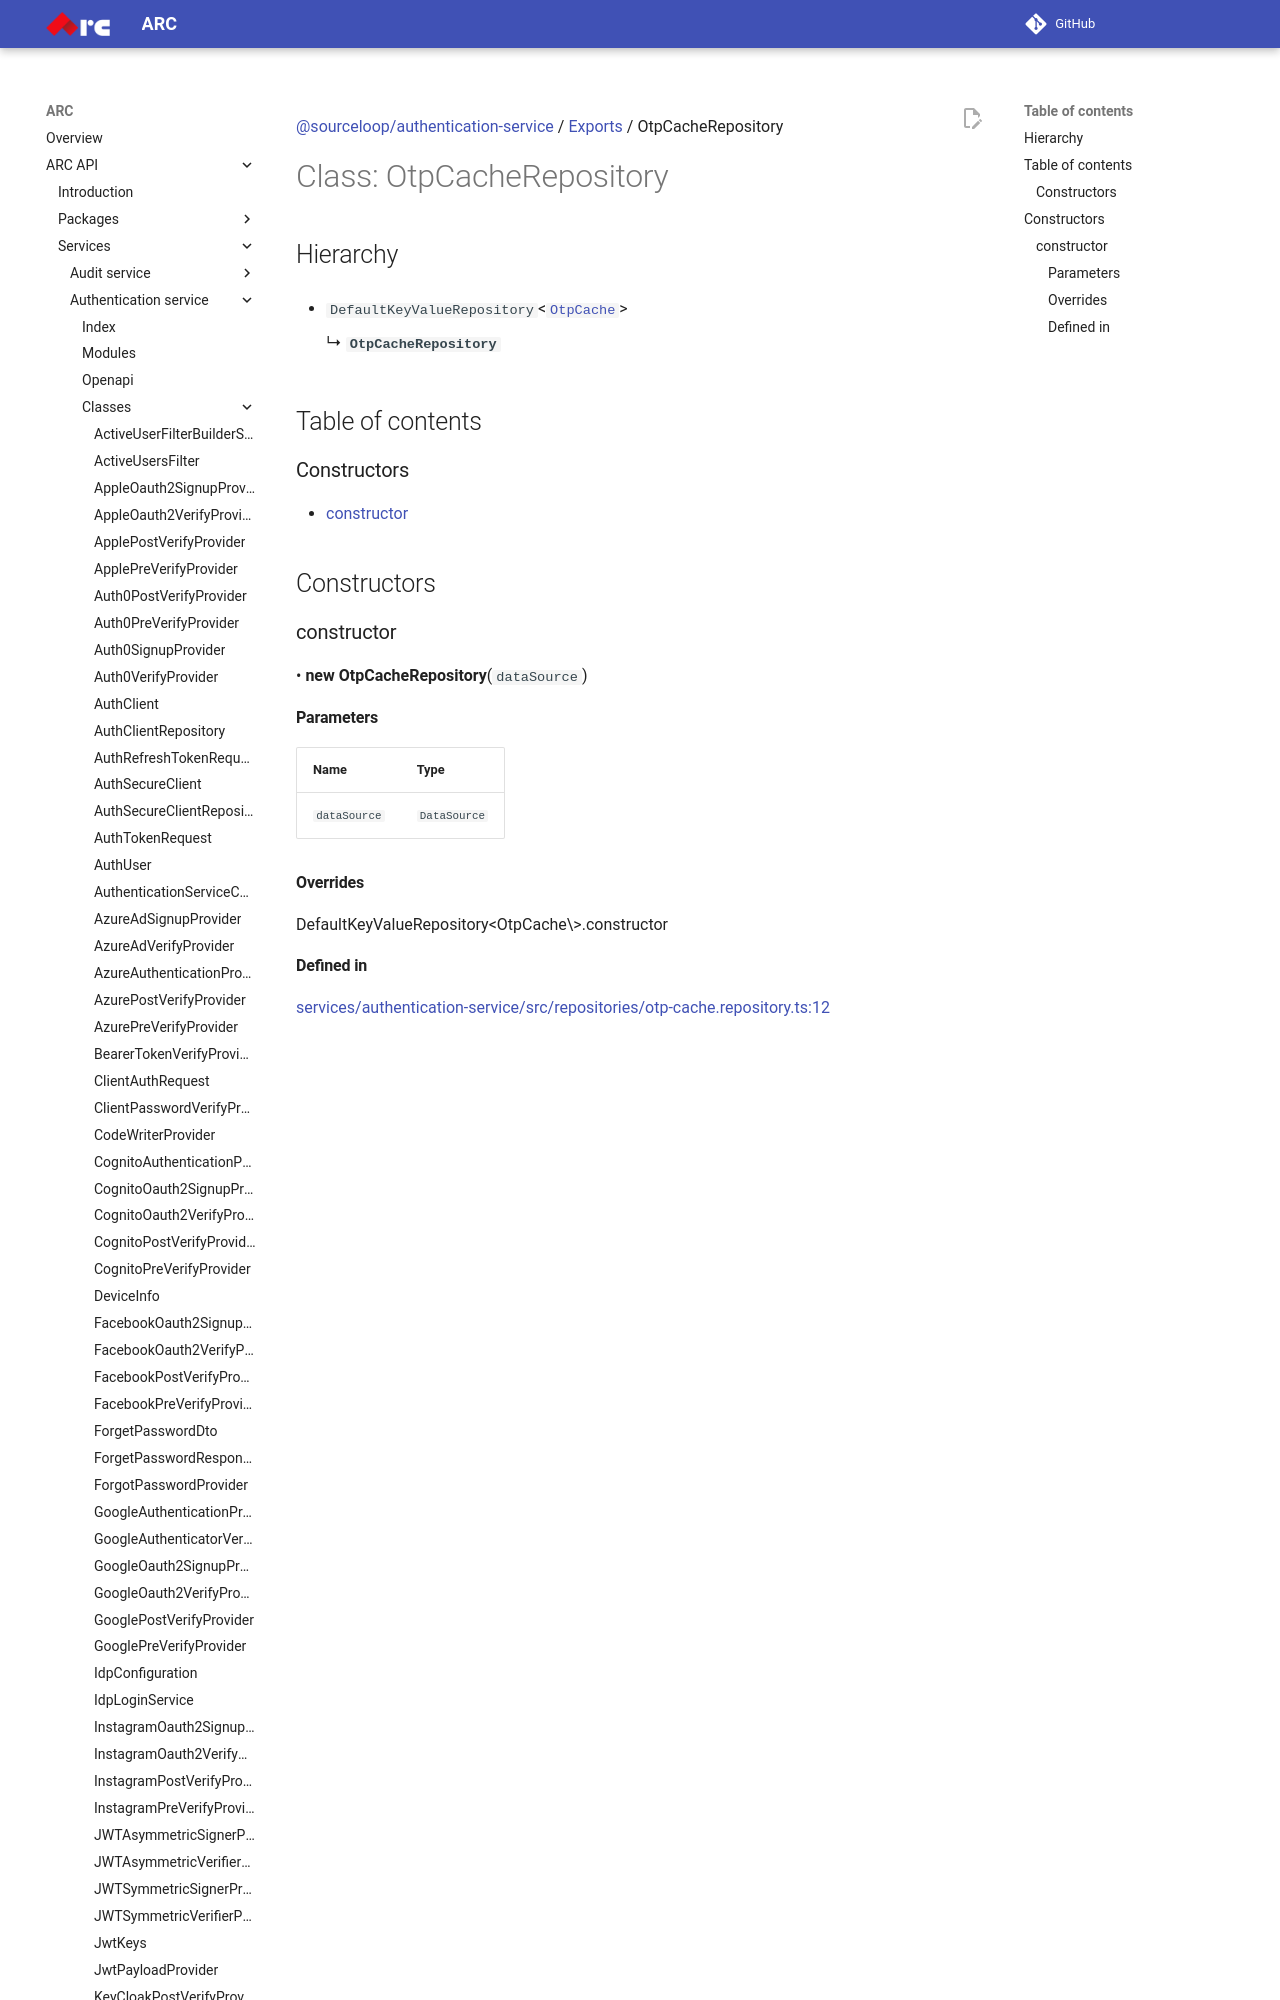

repository: sourcefuse/arc-docs · page: arc-api-docs/services/authentication-service/classes/OtpCacheRepository/index.html · generator: mkdocs

[@sourceloop/authentication-service](../README.md) / [Exports](../modules.md) / OtpCacheRepository

# Class: OtpCacheRepository

## Hierarchy

- `DefaultKeyValueRepository`<[`OtpCache`](OtpCache.md)\>

  ↳ **`OtpCacheRepository`**

## Table of contents

### Constructors

- [constructor](OtpCacheRepository.md#constructor)

## Constructors
